Image classification data set "lbp" (rania250/classification on GitHub). Class labels (2): chair, table.

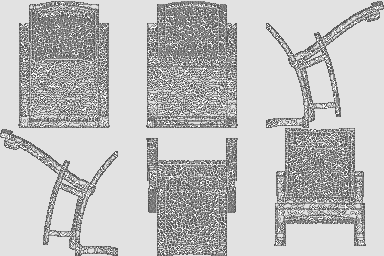
Label: chair

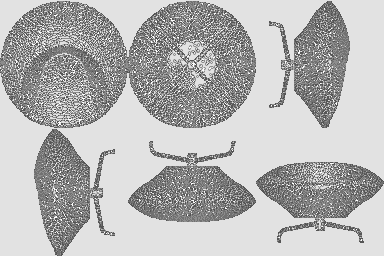
Label: chair

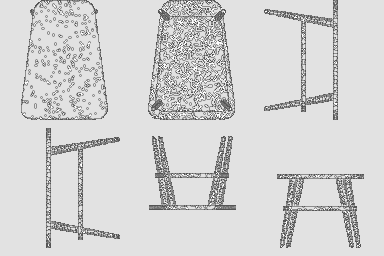
Label: table

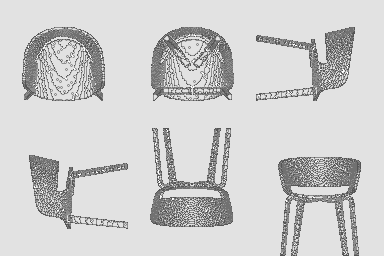
Label: chair

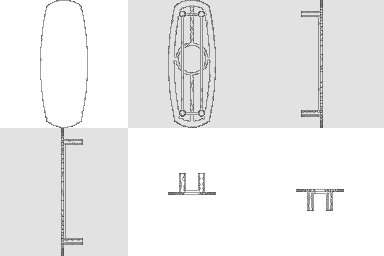
Label: table

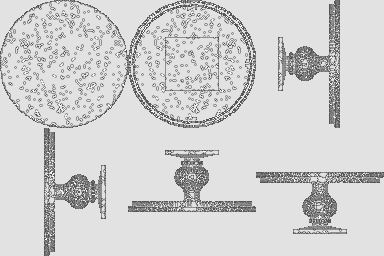
Label: table
